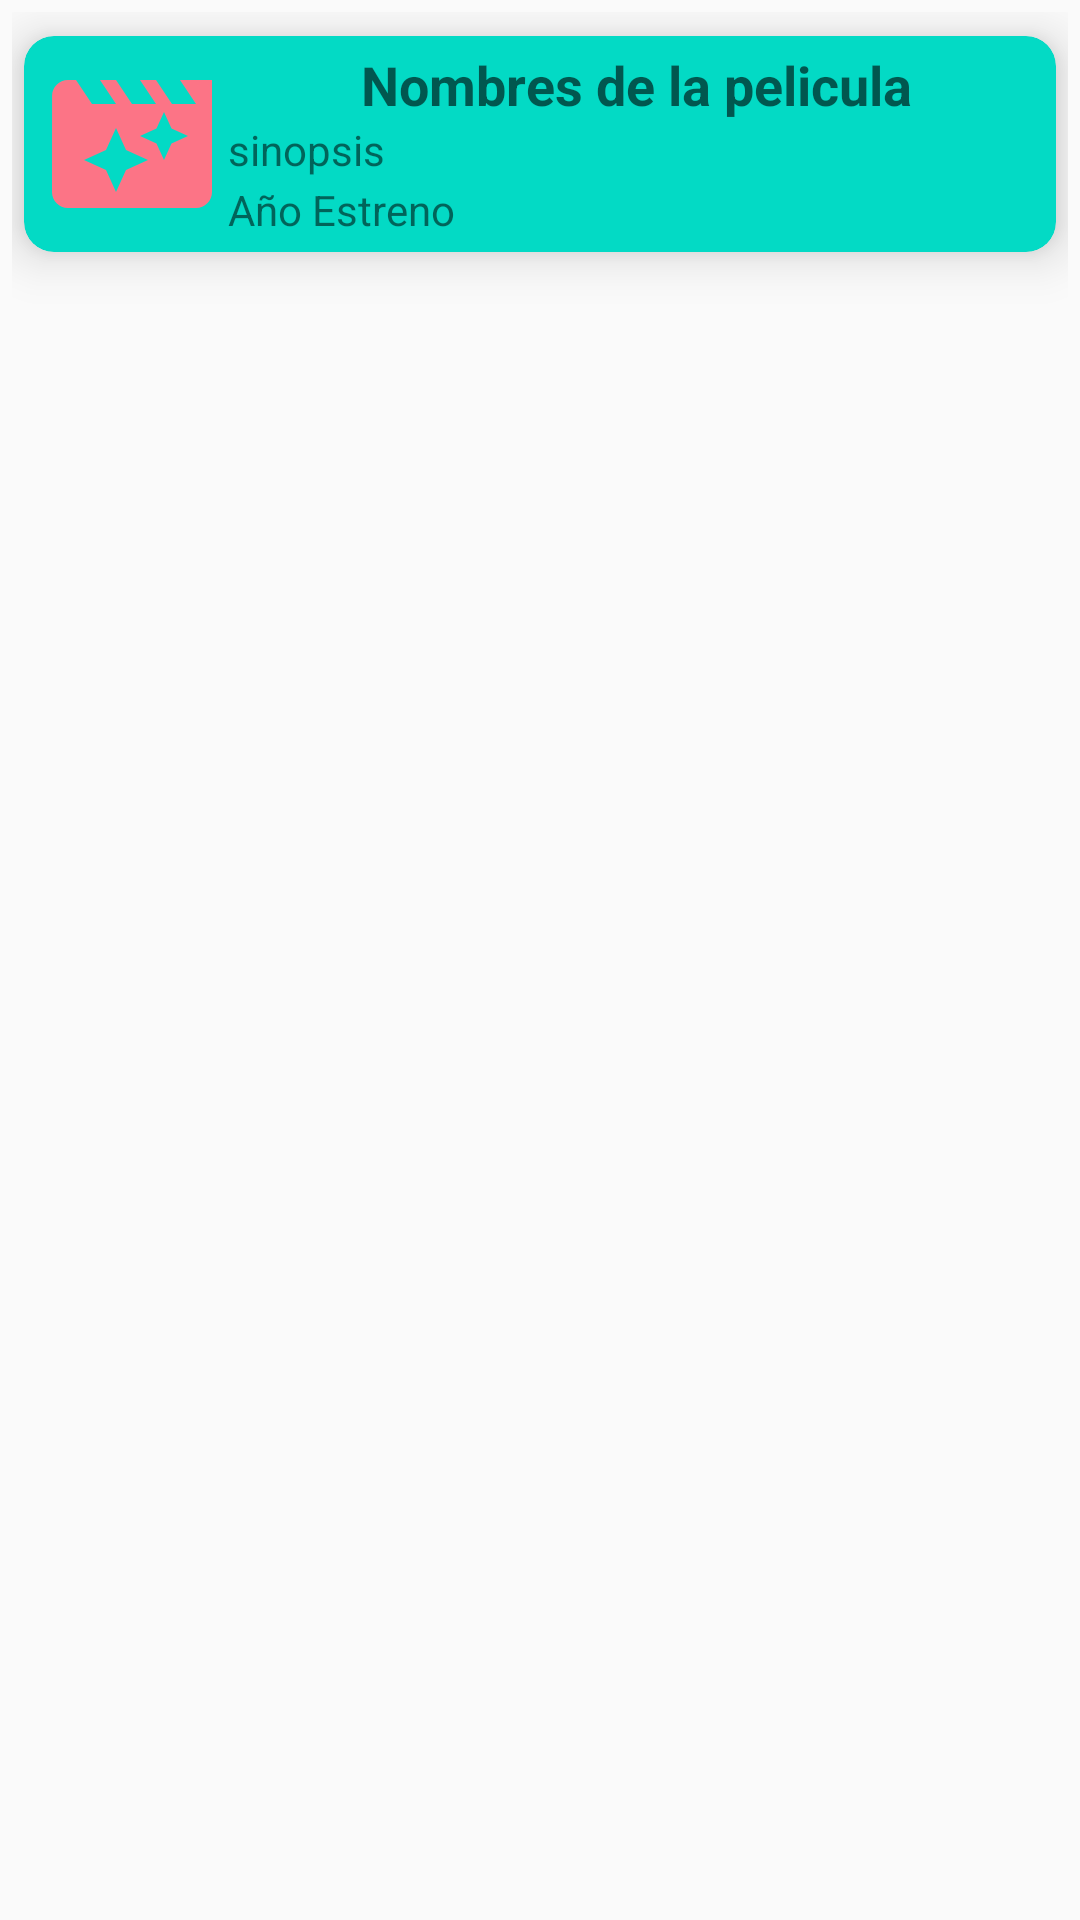

Layout XML and referenced resources for this Android screen:
<!-- AndroidManifest.xml: application theme Theme.FilmsApp.NoActionBar -->
<!-- res/layout/elemento_lista.xml -->
<?xml version="1.0" encoding="utf-8"?>
<androidx.constraintlayout.widget.ConstraintLayout xmlns:android="http://schemas.android.com/apk/res/android"
    xmlns:app="http://schemas.android.com/apk/res-auto"
    android:layout_width="match_parent"
    android:layout_height="wrap_content"
    android:padding="4dp">

    <androidx.cardview.widget.CardView
        android:layout_width="match_parent"
        android:layout_height="wrap_content"
        android:layout_marginStart="4dp"
        android:layout_marginTop="8dp"
        android:layout_marginEnd="4dp"
        app:cardBackgroundColor="@color/teal_200"
        app:cardCornerRadius="10dp"
        app:cardElevation="10dp"
        app:layout_constraintEnd_toEndOf="parent"
        app:layout_constraintStart_toStartOf="parent"
        app:layout_constraintTop_toTopOf="parent">

        <androidx.constraintlayout.widget.ConstraintLayout
            android:layout_width="match_parent"
            android:layout_height="wrap_content"
            android:padding="4dp">

            <ImageView
                android:id="@+id/foto"
                android:layout_width="?android:attr/listPreferredItemHeight"
                android:layout_height="?android:attr/listPreferredItemHeight"
                android:layout_gravity="bottom"
                android:contentDescription="fotografía"
                android:src="@drawable/movie"
                app:layout_constraintLeft_toLeftOf="parent"
                app:layout_constraintTop_toTopOf="parent" />

            <TextView
                android:id="@+id/nombre"
                android:layout_width="wrap_content"
                android:layout_height="wrap_content"
                android:maxLines="1"
                android:text="Nombres de la pelicula"
                android:textAppearance="?android:attr/textAppearanceMedium"
                android:textStyle="bold"
                app:layout_constraintEnd_toEndOf="parent"
                app:layout_constraintStart_toEndOf="@+id/foto"
                app:layout_constraintTop_toTopOf="parent" />

            <TextView
                android:id="@+id/sinopsisTxtView"
                android:layout_width="wrap_content"
                android:layout_height="wrap_content"
                android:gravity="start"
                android:maxLines="1"
                android:text="sinopsis"
                app:layout_constraintStart_toEndOf="@+id/foto"
                app:layout_constraintTop_toBottomOf="@id/nombre" />

            <TextView
                android:id="@+id/anioEstrenoTxtView"
                android:layout_width="wrap_content"
                android:layout_height="wrap_content"
                android:text="Año Estreno"
                app:layout_constraintBottom_toBottomOf="parent"
                app:layout_constraintLeft_toRightOf="@+id/foto"
                app:layout_constraintTop_toBottomOf="@id/sinopsisTxtView" />
        </androidx.constraintlayout.widget.ConstraintLayout>
    </androidx.cardview.widget.CardView>
</androidx.constraintlayout.widget.ConstraintLayout>
<!-- resources referenced by this layout -->
<resources>
  <!-- drawable movie (drawable) -->
  <?xml version="1.0" encoding="utf-8"?>
  <vector xmlns:android="http://schemas.android.com/apk/res/android"
      android:width="24dp"
      android:height="24dp"
      android:tint="#FC7486"
      android:viewportWidth="24"
      android:viewportHeight="24">
      <path
          android:fillColor="@android:color/white"
          android:pathData="M18,4l2,3h-3l-2,-3h-2l2,3h-3l-2,-3L8,4l2,3L7,7L5,4L4,4c-1.1,0 -1.99,0.9 -1.99,2L2,18c0,1.1 0.9,2 2,2h16c1.1,0 2,-0.9 2,-2L22,4h-4zM11.25,15.25L10,18l-1.25,-2.75L6,14l2.75,-1.25L10,10l1.25,2.75L14,14l-2.75,1.25zM16.94,11.94L16,14l-0.94,-2.06L13,11l2.06,-0.94L16,8l0.94,2.06L19,11l-2.06,0.94z" />
  </vector>
  <style name="Theme.FilmsApp.NoActionBar" parent="Theme.AppCompat.DayNight.NoActionBar">
          <item name="colorPrimary">@color/purple_500</item>
          <item name="colorPrimaryVariant">@color/purple_700</item>
          <item name="colorOnPrimary">@color/white</item>
          <item name="windowActionBar">false</item>
          <item name="windowNoTitle">true</item>
      </style>
  <!-- not gathered from this repository: default colours our renderer supplied (Android Studio template values) -->
  <color name="purple_500">#FF6200EE</color>
  <color name="purple_700">#FF3700B3</color>
  <color name="teal_200">#FF03DAC5</color>
  <color name="white">#FFFFFFFF</color>
</resources>
